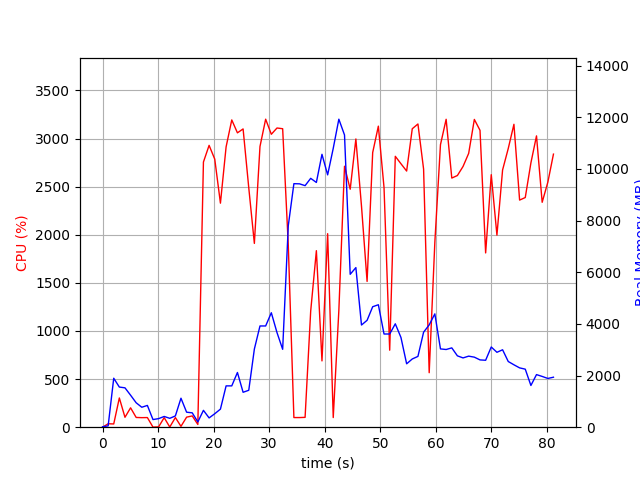

Data behind this chart, as committed beside it:
elapsed_time, nproc, cpu, mem_real, mem_virtual
3.886222839355469e-05, 2, 0.0, 17.55, 38.66
1.007, 3, 35.7, 51.21, 182.6
2.015, 10, 33.7, 1896, 5338
3.024, 7, 303.7, 1554, 4407
4.038, 10, 103.1, 1524, 5186
5.048, 6, 201.4, 1239, 3821
6.056, 5, 101.2, 945.2, 3351
7.065, 4, 99.2, 772.6, 2830
8.073, 4, 100.2, 843, 2942
9.081, 4, 1.0, 296, 2268
10.09, 4, 3.0, 331.4, 2306
11.1, 4, 99.2, 415.8, 2390
12.11, 4, 2.0, 343.7, 2321
13.11, 4, 100.2, 436.2, 2405
14.12, 8, 8.9, 1122, 4063
15.14, 5, 104.5, 581, 2783
16.15, 5, 117.0, 556.4, 2778
17.16, 2, 28.8, 203.9, 3079
18.17, 2, 2756, 652.6, 3817
19.19, 2, 2929, 359.3, 3817
20.21, 2, 2786, 521.4, 3853
21.23, 2, 2328, 700, 4417
22.25, 2, 2913, 1600, 5697
23.27, 2, 3193, 1600, 5697
24.29, 2, 3059, 2118, 7243
25.31, 2, 3100, 1352, 7243
26.33, 2, 2488, 1430, 7827
27.34, 2, 1910, 3026, 7875
28.35, 2, 2917, 3920, 9667
29.37, 2, 3201, 3920, 9667
30.39, 2, 3044, 4432, 9667
31.41, 2, 3109, 3664, 9667
32.43, 2, 3102, 3016, 9667
33.45, 2, 1890, 7804, 18382
34.46, 2, 100.2, 9429, 18382
35.46, 2, 100.2, 9423, 18382
36.47, 2, 102.2, 9353, 18382
37.48, 2, 1206, 9636, 18382
38.51, 2, 1834, 9477, 18382
39.51, 2, 689.0, 10566, 18382
40.53, 2, 2011, 9770, 24554
41.54, 2, 100.2, 10798, 24554
42.55, 2, 1212, 11926, 24554
43.57, 2, 2712, 11315, 24798
44.6, 2, 2473, 5921, 24894
45.62, 2, 2995, 6180, 25010
46.63, 2, 2298, 3956, 25010
47.64, 2, 1515, 4139, 25010
48.65, 2, 2854, 4665, 25010
49.67, 2, 3128, 4741, 25010
50.69, 2, 2490, 3608, 25010
51.71, 2, 800.2, 3609, 25010
52.72, 2, 2815, 4003, 25010
53.74, 2, 2738, 3473, 25010
54.76, 2, 2662, 2455, 25082
55.77, 2, 3101, 2642, 25082
56.79, 2, 3151, 2742, 25082
57.81, 2, 2682, 3678, 25082
58.82, 2, 566.2, 3961, 25082
59.84, 2, 1921, 4388, 25082
... 21 more rows
